Dataset: preprocessed (GitHub, drithh/skin-cancer-classification). Classes: benign, malignant.

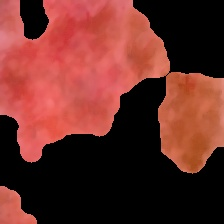
Label: malignant

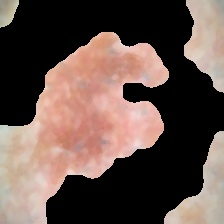
Label: malignant

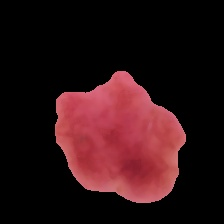
Label: benign

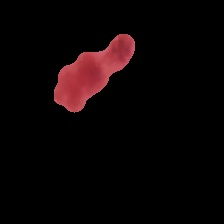
Label: benign

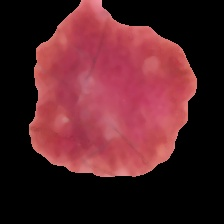
Label: benign

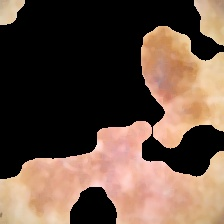
Label: malignant
